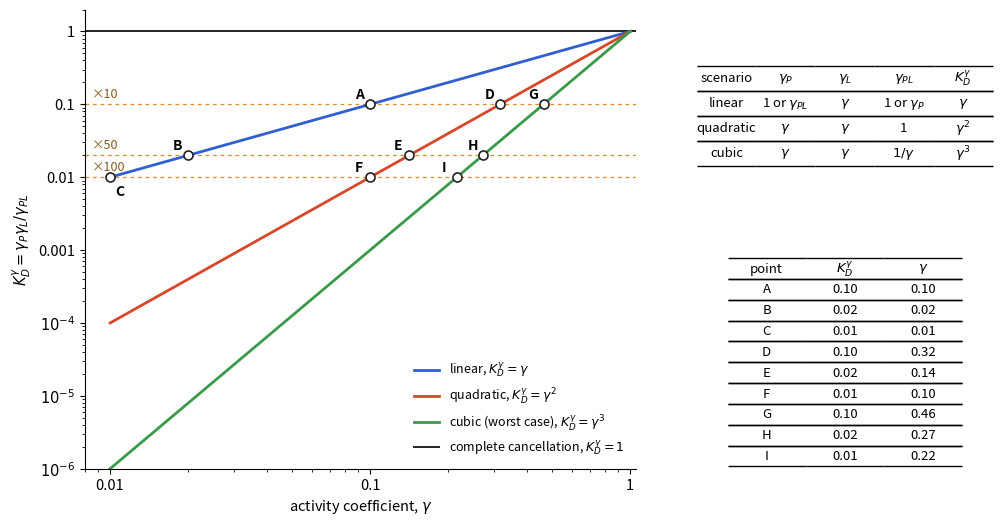

Write the Python code that produced this figure.
"""fig_s1.py - Figure S1: sensitivity of the non-ideality correction factor
K_D^gamma = gamma_P gamma_L / gamma_PL to deviations of the activity coefficients
from unity (Supplementary S1).  Computed from the equations; no input data.

Usage:  python fig_s1.py        ->  FigS1.png
"""
import numpy as np, matplotlib
matplotlib.use('Agg'); import matplotlib.pyplot as plt
plt.rcParams.update({'font.size':10.5,'axes.spines.top':False,'axes.spines.right':False,'mathtext.default':'it'})
fig=plt.figure(figsize=(10.2,5.6),dpi=220)
ax=fig.add_axes([0.10,0.12,0.54,0.82])
g=np.logspace(-2,0,300)
cols={'lin':'#2f5fd0','quad':'#d9472b','cub':'#3a9a4a'}
ax.axhline(1,color='#222222',lw=1.4,ls='-',zorder=1)
ax.plot(g,g,color=cols['lin'],lw=2,label=r'linear, $K_D^\gamma=\gamma$')
ax.plot(g,g**2,color=cols['quad'],lw=2,label=r'quadratic, $K_D^\gamma=\gamma^2$')
ax.plot(g,g**3,color=cols['cub'],lw=2,label=r'cubic (worst case), $K_D^\gamma=\gamma^3$')
ax.plot([],[],color='#222222',lw=1.4,label=r'complete cancellation, $K_D^\gamma=1$')
ax.set_xscale('log'); ax.set_yscale('log'); ax.set_xlim(0.008,1.05); ax.set_ylim(1e-6,2)
for y,lab in [(0.1,'×10'),(0.02,'×50'),(0.01,'×100')]:
    ax.axhline(y,color='#e08a2c',lw=0.9,ls=(0,(3,3)),zorder=0); ax.text(0.0085,y*1.12,lab,va='bottom',fontsize=9,color='#8a5a1a')
pts=[('A',0.1,1),('B',0.02,1),('C',0.01,1),('D',0.1**0.5,2),('E',0.02**0.5,2),('F',0.01**0.5,2),('G',0.1**(1/3),3),('H',0.02**(1/3),3),('I',0.01**(1/3),3)]
for n,x,p in pts:
    ax.plot([x],[x**p],'o',ms=6.5,mfc='white',mec='#222222',mew=1.2,zorder=5)
    ax.annotate(n,(x,x**p),xytext=(4,-13) if n=='C' else (-11,4),textcoords='offset points',fontsize=10,fontweight='bold')
from matplotlib.ticker import FuncFormatter
import math
fmt=FuncFormatter(lambda v,p: ('%g'%v) if v>=0.001 else r'$10^{%d}$'%round(math.log10(v)))
ax.xaxis.set_major_formatter(fmt); ax.yaxis.set_major_formatter(fmt)
ax.set_xlabel(r'activity coefficient, $\gamma$'); ax.set_ylabel(r'$K_D^\gamma=\gamma_P\gamma_L/\gamma_{PL}$')
ax.legend(frameon=False,loc='lower right',fontsize=9)
# tables
t1=fig.add_axes([0.70,0.58,0.29,0.34]); t1.axis('off')
r1=[['linear',r'1 or $\gamma_{PL}$',r'$\gamma$',r'1 or $\gamma_P$',r'$\gamma$'],['quadratic',r'$\gamma$',r'$\gamma$','1',r'$\gamma^2$'],['cubic',r'$\gamma$',r'$\gamma$',r'$1/\gamma$',r'$\gamma^3$']]
tb=t1.table(cellText=r1,colLabels=['scenario',r'$\gamma_P$',r'$\gamma_L$',r'$\gamma_{PL}$',r'$K_D^\gamma$'],loc='center',cellLoc='center',edges='horizontal')
tb.auto_set_font_size(False); tb.set_fontsize(9.5); tb.scale(1,1.5)
t2=fig.add_axes([0.73,0.10,0.23,0.42]); t2.axis('off')
r2=[[n,f'{x**p:.2f}',f'{x:.2f}'] for n,x,p in pts]
tb2=t2.table(cellText=r2,colLabels=['point',r'$K_D^\gamma$',r'$\gamma$'],loc='center',cellLoc='center',edges='horizontal')
tb2.auto_set_font_size(False); tb2.set_fontsize(9.5); tb2.scale(1,1.25)
fig.savefig('FigS1.png')
